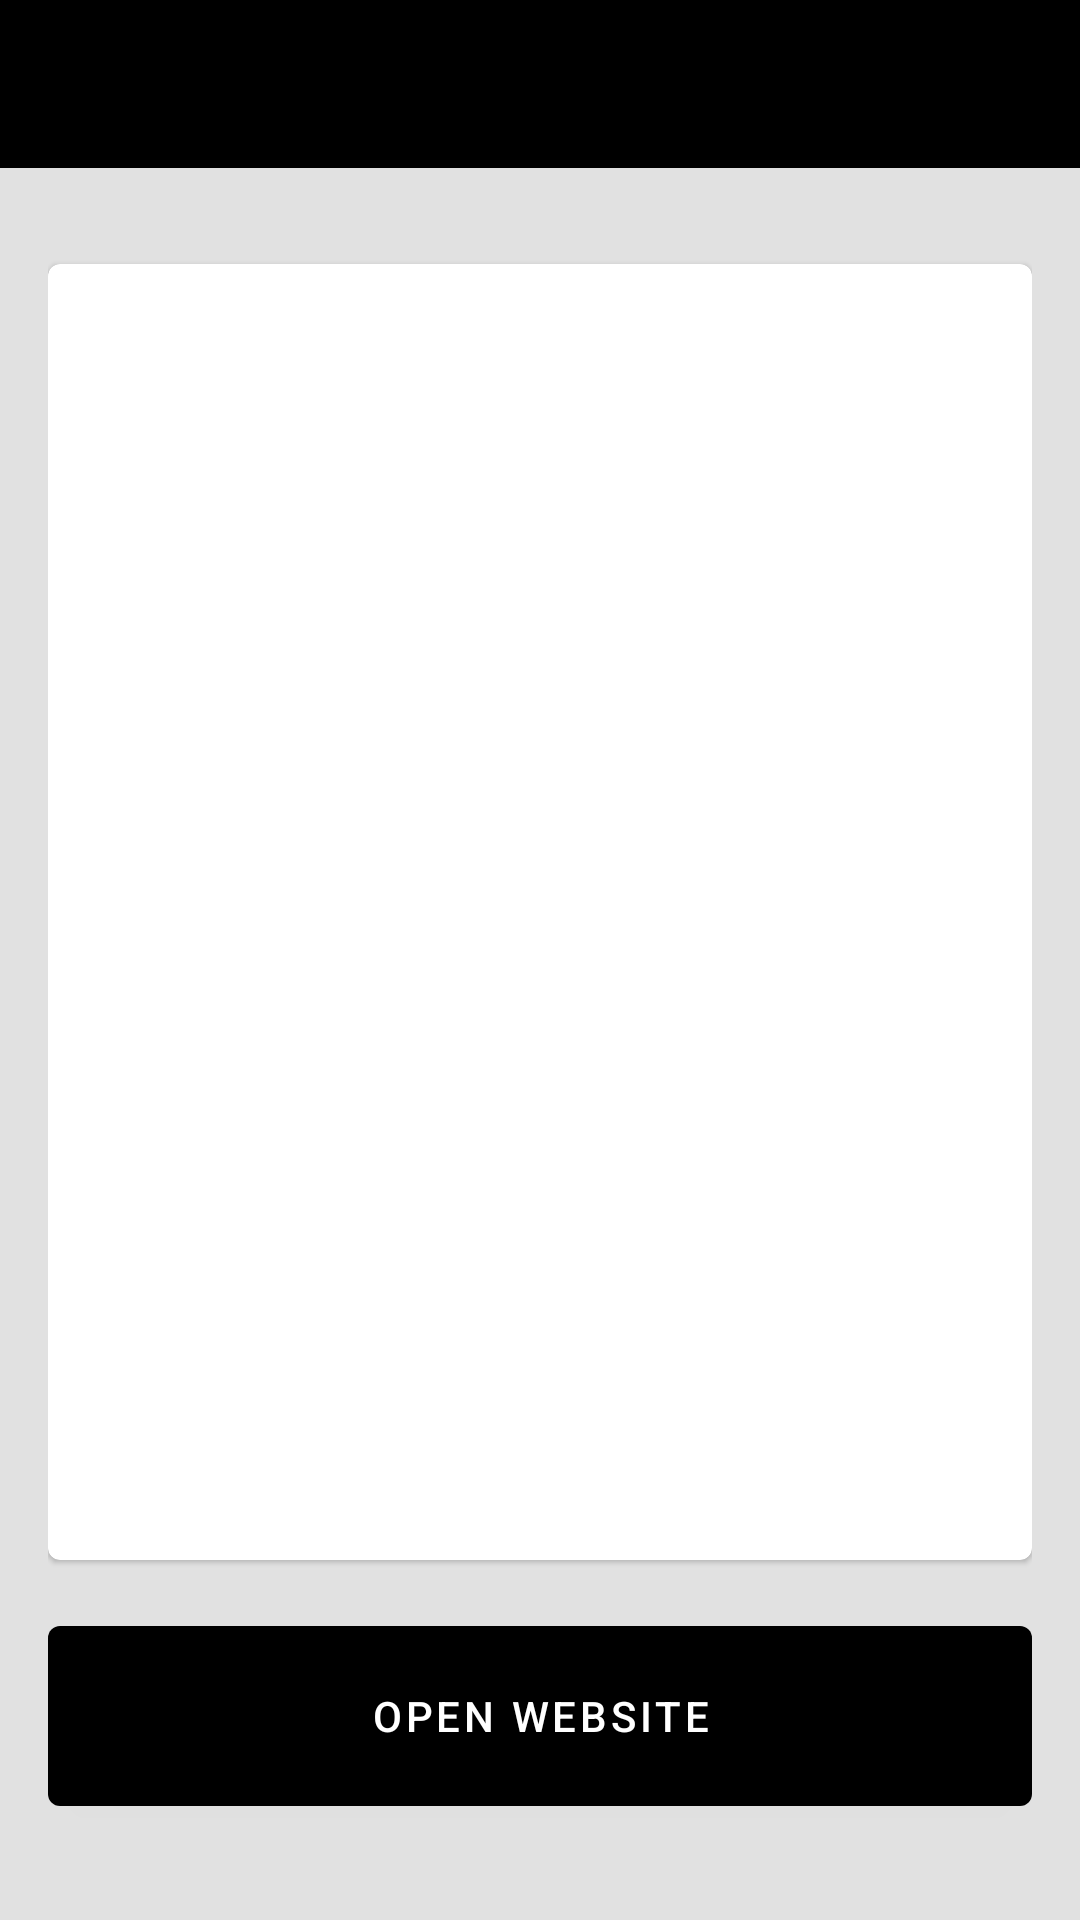

Reconstruct the res/layout file that produces this screen, plus the resources it refers to.
<!-- AndroidManifest.xml: application theme Theme.NEWSFEEDS -->
<!-- res/layout/activity_article_details.xml -->
<?xml version="1.0" encoding="utf-8"?>
<androidx.constraintlayout.widget.ConstraintLayout xmlns:android="http://schemas.android.com/apk/res/android"
    xmlns:app="http://schemas.android.com/apk/res-auto"
    xmlns:tools="http://schemas.android.com/tools"
    android:layout_width="match_parent"
    android:layout_height="match_parent"
    tools:context=".presentation.ui.ArticleDetails"

    android:background="#E1E1E1">

    <LinearLayout
        android:layout_width="match_parent"
        android:layout_height="match_parent"
        android:orientation="vertical">
        <com.google.android.material.appbar.AppBarLayout
            android:layout_width="match_parent"
            android:layout_height="wrap_content"
            android:theme="@style/Theme.NEWSFEEDS.AppBarOverlay">

            <LinearLayout
                android:layout_width="match_parent"
                android:layout_height="wrap_content"
                android:orientation="horizontal"
                android:gravity="center_vertical"
                android:paddingEnd="24dp"
                android:paddingStart="16dp">
                <ImageButton
                    android:layout_width="24dp"
                    android:layout_height="24dp"
                    android:src="@drawable/ic_baseline_arrow_back_24"
                    android:background="@color/transparent"
                    android:id="@+id/backBtn"
                    android:scaleType="fitXY"/>
                <androidx.appcompat.widget.Toolbar
                    android:id="@+id/toolbar"
                    android:layout_width="0dp"
                    android:layout_weight="1"
                    android:layout_height="?attr/actionBarSize"
                    android:background="?attr/colorPrimary"
                    app:popupTheme="@style/Theme.NEWSFEEDS.PopupOverlay" />
                <ImageView
                    android:layout_width="24dp"
                    android:layout_height="24dp"
                    android:src="@drawable/search"
                    android:scaleType="fitXY"/>
            </LinearLayout>


        </com.google.android.material.appbar.AppBarLayout>
        <LinearLayout
            android:layout_width="match_parent"
            android:layout_height="match_parent"
            android:orientation="vertical"
            android:padding="16dp">
            <com.google.android.material.card.MaterialCardView
                android:layout_width="match_parent"
                android:layout_marginTop="16dp"
                android:layout_height="0dp"
                android:layout_weight="1"
                app:layout_constraintTop_toTopOf="parent"
                android:id="@+id/articleDetails"
                app:layout_constraintBottom_toTopOf="@id/openUrl">
                <LinearLayout
                    android:layout_width="match_parent"
                    android:layout_height="match_parent"
                    android:orientation="vertical">
                    <androidx.constraintlayout.widget.ConstraintLayout
                        android:layout_width="match_parent"
                        android:layout_height="wrap_content">
                        <ImageView
                            android:layout_width="match_parent"
                            android:layout_height="match_parent"
                            android:contentDescription="@string/article_image"
                            android:adjustViewBounds="true"
                            android:id="@+id/articleImage"/>
                        <TextView
                            android:layout_width="match_parent"
                            android:layout_height="wrap_content"
                            android:maxLines="1"
                            android:ellipsize="end"
                            android:textColor="@color/white"
                            android:gravity="end"
                            android:id="@+id/publishedAtTxt"
                            app:layout_constraintBottom_toBottomOf="parent"
                            android:layout_margin="16dp"
                            android:textSize="16sp" />
                    </androidx.constraintlayout.widget.ConstraintLayout>

                    <LinearLayout
                        android:layout_width="match_parent"
                        android:layout_height="wrap_content"
                        android:orientation="vertical"
                        android:padding="16dp">
                        <TextView
                            android:layout_width="match_parent"
                            android:layout_height="wrap_content"
                            android:maxLines="2"
                            android:ellipsize="end"
                            android:id="@+id/titleTxt"
                            android:textSize="18sp"
                            android:textColor="@color/textColor"
                            />
                        <TextView
                            android:layout_width="match_parent"
                            android:layout_height="wrap_content"
                            android:maxLines="1"
                            android:ellipsize="end"
                            android:id="@+id/publishedByTxt"
                            android:textSize="16sp" />
                        <TextView
                            android:layout_marginTop="24dp"
                            android:layout_width="match_parent"
                            android:layout_height="wrap_content"
                            android:ellipsize="end"
                            android:id="@+id/articleDescription"
                            android:textSize="16sp" />
                    </LinearLayout>
                </LinearLayout>
            </com.google.android.material.card.MaterialCardView>
            <com.google.android.material.button.MaterialButton
                android:layout_width="match_parent"
                android:layout_height="wrap_content"
                android:layout_marginTop="16dp"
                android:layout_marginBottom="16dp"
                android:minHeight="72dp"
                android:text="@string/open_website"
                app:layout_constraintTop_toBottomOf="@+id/articleDetails"
                android:id="@+id/openUrl"
                app:layout_constraintBottom_toBottomOf="parent"/>
        </LinearLayout>
    </LinearLayout>
</androidx.constraintlayout.widget.ConstraintLayout>
<!-- resources referenced by this layout -->
<resources>
  <color name="textColor">@color/black</color>
  <color name="transparent">#00FFFFFF</color>
  <color name="white">#FFFFFFFF</color>
  <string name="article_image">Article image</string>
  <string name="open_website">Open Website</string>
  <style name="Theme.NEWSFEEDS.AppBarOverlay" parent="ThemeOverlay.AppCompat.Dark.ActionBar" />
  <style name="Theme.NEWSFEEDS.PopupOverlay" parent="ThemeOverlay.AppCompat.Light" />
  <style name="Theme.NEWSFEEDS" parent="Theme.MaterialComponents.DayNight.DarkActionBar">
          
          <item name="colorPrimary">@color/black</item>
          <item name="colorPrimaryVariant">@color/black</item>
          <item name="colorOnPrimary">@color/white</item>
          
          <item name="colorSecondary">@color/white</item>
          <item name="colorSecondaryVariant">@color/white</item>
          <item name="colorOnSecondary">@color/black</item>
  
          <item name="android:activatedBackgroundIndicator">@drawable/selected</item>
          
          <item name="android:statusBarColor" tools:targetApi="l">?attr/colorPrimaryVariant</item>
          
      </style>
  <color name="black">#FF000000</color>
</resources>
